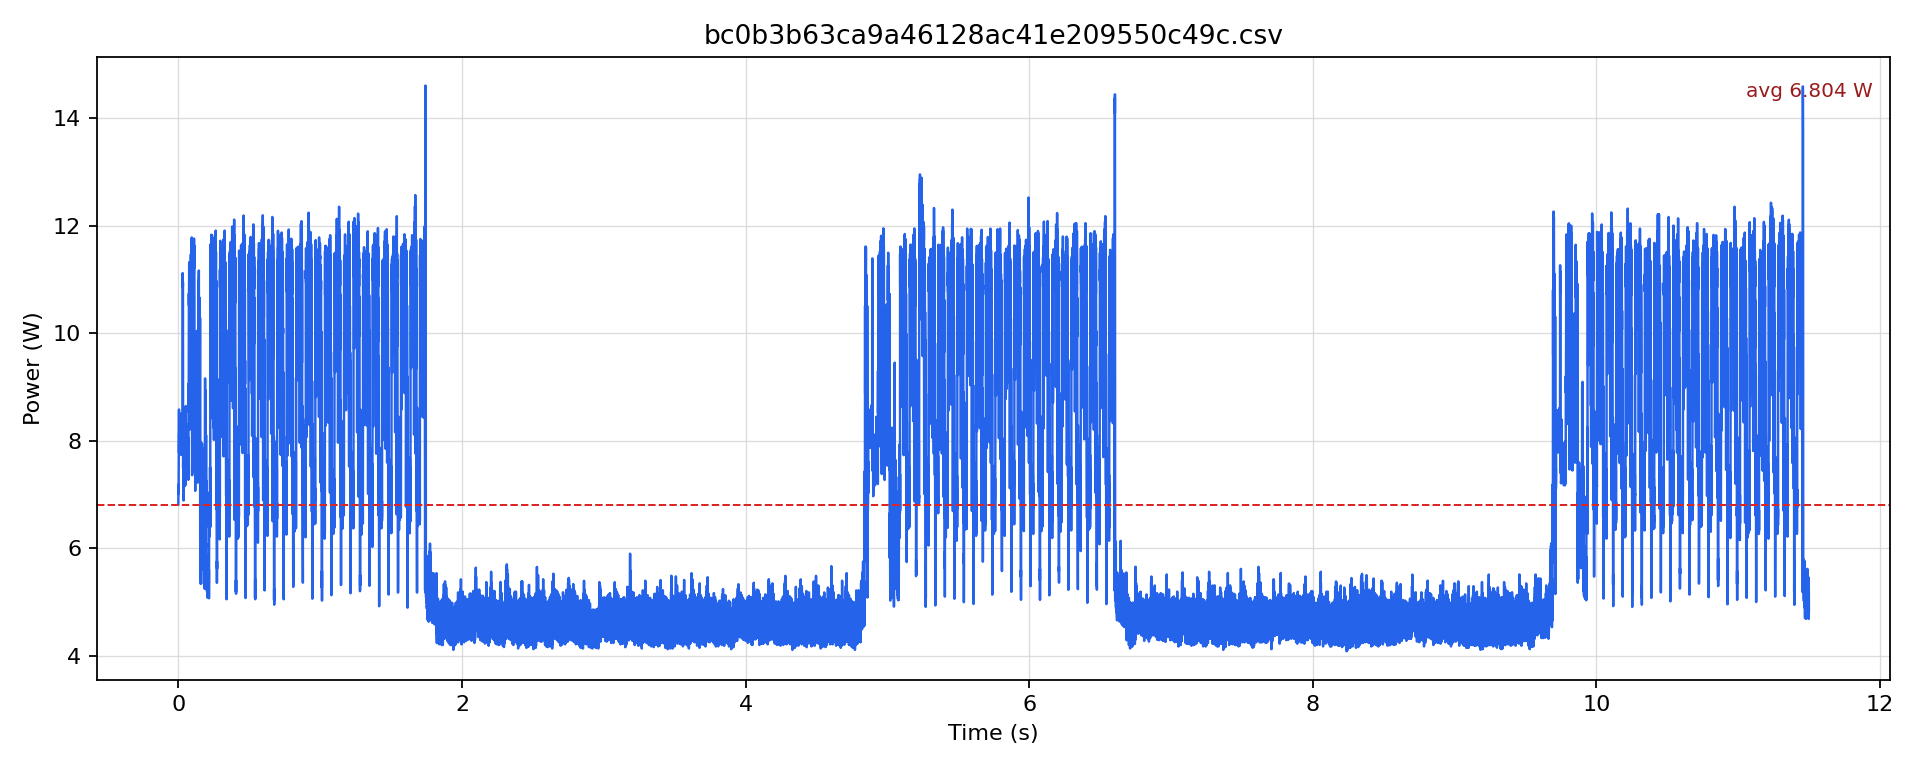

Data behind this chart, as committed beside it:
timestamp [us], current [mA], voltage [mV], power [W]
0.0, 558.6, 12203, 6.817
500.0, 588.9, 12203, 7.187
1000, 574.3, 12204, 7.008
1500, 582.7, 12204, 7.111
2000, 586.8, 12204, 7.162
2500, 620.3, 12205, 7.571
3000, 604.6, 12201, 7.377
3500, 652.8, 12194, 7.96
4000, 660.1, 12193, 8.049
4500, 704, 12190, 8.582
5000, 638.1, 12193, 7.781
5500, 666.4, 12192, 8.124
6000, 660.1, 12190, 8.046
6500, 698.8, 12190, 8.518
7000, 648.6, 12192, 7.907
7500, 649.6, 12191, 7.92
8000, 660.1, 12192, 8.048
8500, 683.1, 12193, 8.329
9000, 642.3, 12195, 7.833
9500, 658, 12195, 8.024
10000, 651.7, 12196, 7.949
10500, 677.9, 12194, 8.266
11000, 643.3, 12195, 7.845
11500, 656.9, 12194, 8.011
12000, 652.8, 12194, 7.96
12500, 689.4, 12192, 8.405
13000, 635, 12192, 7.742
13500, 662.2, 12192, 8.073
14000, 645.4, 12193, 7.87
14500, 691.4, 12194, 8.431
15000, 650.7, 12197, 7.936
15500, 654.9, 12196, 7.987
16000, 653.8, 12196, 7.974
16500, 682.1, 12194, 8.317
17000, 642.3, 12195, 7.833
17500, 651.7, 12192, 7.945
18000, 652.8, 12193, 7.959
18500, 680, 12192, 8.29
19000, 641.2, 12193, 7.818
19500, 647.5, 12196, 7.897
20000, 661.1, 12195, 8.063
20500, 687.3, 12192, 8.379
21000, 642.3, 12191, 7.831
21500, 667.4, 12190, 8.136
22000, 658, 12190, 8.021
22500, 697.7, 12189, 8.505
23000, 640.2, 12189, 7.804
23500, 660.1, 12187, 8.045
24000, 655.9, 12186, 7.993
24500, 685.2, 12188, 8.351
25000, 654.9, 12189, 7.982
25500, 647.5, 12191, 7.894
26000, 660.1, 12194, 8.049
26500, 676.8, 12193, 8.252
27000, 648.6, 12191, 7.907
27500, 645.4, 12193, 7.87
28000, 658, 12192, 8.022
28500, 689.4, 12192, 8.405
29000, 633.9, 12193, 7.73
29500, 644.4, 12192, 7.856
... 22,937 more rows
